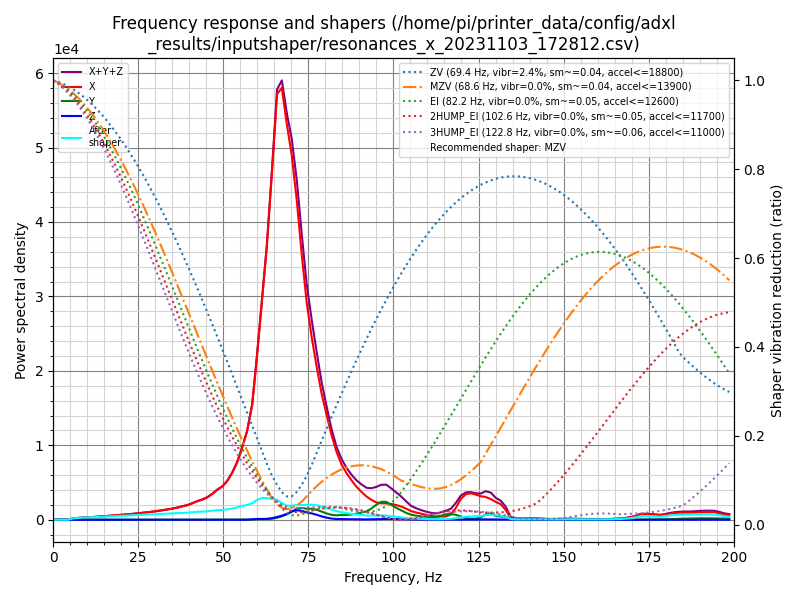

The file beside this chart, header and first rows:
freq, psd_x, psd_y, psd_z, psd_xyz
0.0, 7.053e+02, 3.781e+01, 1.845e+01, 7.616e+02
1.5, 4.037e+02, 3.335e+01, 4.513e+01, 4.822e+02
2.9, 1.762e+01, 1.848e+01, 2.748e+01, 6.359e+01
4.4, 2.288e+02, 3.388e+01, 2.180e+01, 2.844e+02
5.8, 1.060e+03, 3.453e+01, 1.946e+01, 1.114e+03
7.3, 1.786e+03, 8.642e+01, 1.979e+01, 1.892e+03
8.8, 2.460e+03, 2.678e+02, 2.236e+01, 2.751e+03
10.2, 3.326e+03, 2.244e+02, 2.459e+01, 3.575e+03
11.7, 4.282e+03, 5.380e+01, 2.640e+01, 4.362e+03
13.2, 5.468e+03, 2.842e+01, 2.628e+01, 5.523e+03
14.6, 6.806e+03, 2.641e+01, 2.701e+01, 6.860e+03
16.1, 8.177e+03, 2.577e+01, 2.472e+01, 8.228e+03
17.5, 9.837e+03, 2.504e+01, 2.196e+01, 9.884e+03
19.0, 1.176e+04, 2.620e+01, 2.044e+01, 1.181e+04
20.5, 1.399e+04, 2.290e+01, 2.132e+01, 1.403e+04
21.9, 1.640e+04, 1.980e+01, 2.110e+01, 1.644e+04
23.4, 1.862e+04, 2.237e+01, 2.256e+01, 1.866e+04
24.8, 2.145e+04, 2.654e+01, 3.781e+01, 2.152e+04
26.3, 2.454e+04, 2.874e+01, 5.396e+01, 2.462e+04
27.8, 2.792e+04, 2.579e+01, 5.768e+01, 2.800e+04
29.2, 3.171e+04, 2.665e+01, 5.378e+01, 3.179e+04
30.7, 3.624e+04, 2.857e+01, 4.460e+01, 3.632e+04
32.1, 4.099e+04, 2.707e+01, 4.151e+01, 4.106e+04
33.6, 4.655e+04, 2.569e+01, 3.962e+01, 4.661e+04
35.1, 5.275e+04, 2.636e+01, 3.899e+01, 5.282e+04
36.5, 5.982e+04, 2.469e+01, 3.583e+01, 5.988e+04
38.0, 6.904e+04, 2.822e+01, 3.295e+01, 6.910e+04
39.5, 7.800e+04, 2.877e+01, 3.792e+01, 7.806e+04
40.9, 9.097e+04, 2.709e+01, 3.472e+01, 9.103e+04
42.4, 1.063e+05, 3.442e+01, 2.312e+01, 1.064e+05
43.8, 1.193e+05, 3.737e+01, 2.528e+01, 1.193e+05
45.3, 1.370e+05, 4.372e+01, 3.171e+01, 1.371e+05
46.8, 1.636e+05, 5.256e+01, 4.103e+01, 1.636e+05
48.2, 1.946e+05, 5.826e+01, 5.078e+01, 1.947e+05
49.7, 2.230e+05, 5.344e+01, 4.955e+01, 2.231e+05
51.1, 2.650e+05, 5.522e+01, 4.016e+01, 2.651e+05
52.6, 3.321e+05, 6.093e+01, 5.085e+01, 3.322e+05
54.1, 4.205e+05, 1.037e+02, 1.408e+02, 4.207e+05
55.5, 5.366e+05, 2.051e+02, 2.993e+02, 5.371e+05
57.0, 6.794e+05, 6.126e+02, 9.263e+02, 6.809e+05
58.5, 9.064e+05, 2.155e+03, 3.078e+03, 9.116e+05
59.9, 1.315e+06, 4.615e+03, 6.236e+03, 1.326e+06
61.4, 1.823e+06, 5.183e+03, 6.840e+03, 1.835e+06
62.8, 2.309e+06, 5.490e+03, 7.747e+03, 2.323e+06
64.3, 3.003e+06, 8.780e+03, 1.339e+04, 3.025e+06
65.8, 3.767e+06, 1.713e+04, 2.501e+04, 3.809e+06
67.2, 3.905e+06, 3.065e+04, 3.678e+04, 3.972e+06
68.7, 3.648e+06, 5.007e+04, 5.451e+04, 3.752e+06
70.1, 3.440e+06, 7.744e+04, 7.730e+04, 3.595e+06
71.6, 3.073e+06, 1.066e+05, 9.157e+04, 3.271e+06
73.1, 2.591e+06, 1.158e+05, 8.617e+04, 2.793e+06
74.5, 2.179e+06, 1.104e+05, 7.303e+04, 2.363e+06
76.0, 1.861e+06, 1.126e+05, 6.492e+04, 2.038e+06
77.5, 1.582e+06, 1.033e+05, 5.113e+04, 1.737e+06
78.9, 1.336e+06, 8.603e+04, 3.582e+04, 1.458e+06
80.4, 1.128e+06, 6.793e+04, 2.238e+04, 1.219e+06
81.8, 9.331e+05, 5.388e+04, 1.288e+04, 9.999e+05
83.3, 7.573e+05, 4.916e+04, 8.321e+03, 8.148e+05
84.8, 6.263e+05, 5.483e+04, 7.646e+03, 6.888e+05
86.2, 5.408e+05, 5.598e+04, 6.169e+03, 6.029e+05
... 77 more rows
